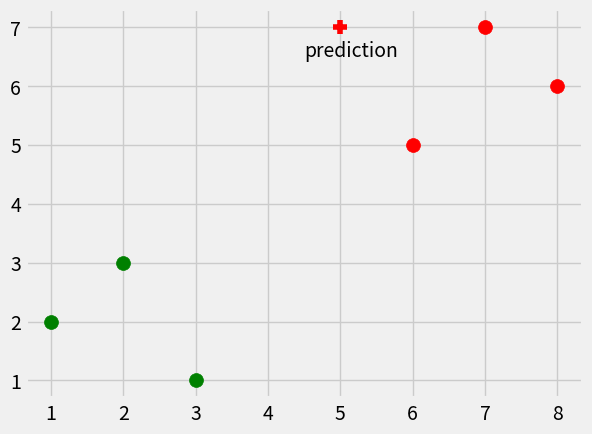

Recreate this plot in Python.
#!/usr/bin/env python3
import numpy as np
import matplotlib.pyplot as plt
import warnings
from collections import Counter

plt.style.use("fivethirtyeight")

# test data
dataset = {'g': [[1,2], [2,3], [3,1]], 
	   'r': [[6,5], [7,7], [8,6]]}

new_features = [5,7] 

def k_nearest_neighbors(data, predict, k=3):
	if len(data) >= k:
		warnings.warn('k is set to a value less than total voting groups')
	distances = []
	for group in data:
		for features in data[group]:
			euc_dist = np.linalg.norm(np.array(features) - np.array(predict))
			distances.append([euc_dist, group])

	votes = [i[1] for i in sorted(distances)[:k]]	
	vote_result = Counter(votes).most_common(1)[0][0]

	return vote_result

result = k_nearest_neighbors(dataset, new_features, k=3)
print(result)

# plot data
[[plt.scatter(j[0], j[1], s=100, c=i) for j in dataset[i]] for i in dataset]
plt.scatter(new_features[0], new_features[1], s=100, c=result, marker='+') 
plt.annotate('prediction',  np.array(new_features)-0.5)
plt.show()
